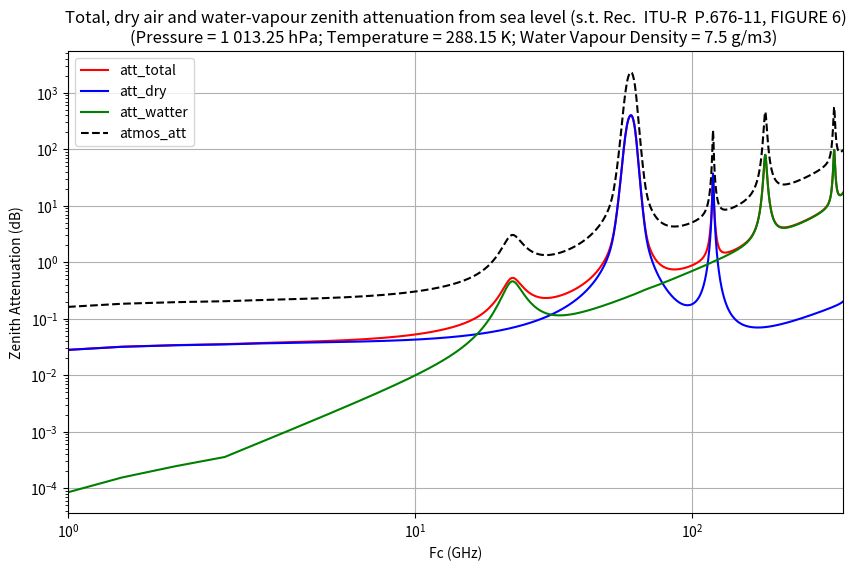

Python code for this plot:
import numpy as np
import math as ma
import matplotlib.pyplot as plt

# Rec.  ITU-R  P.676-13, TABLE 1
# Spectroscopic data for oxygen attenuation
# f0, a1, a2, a3, a4, a5, a6, a7
# ....
# ....

sd_oxygen_att = np.array([
50.474214, 0.975, 9.651, 6.690, 0.0, 2.566, 6.850,
50.987745, 2.529, 8.653, 7.170, 0.0, 2.246, 6.800,
51.503360, 6.193, 7.709, 7.640, 0.0, 1.947, 6.729,
52.021429, 14.320, 6.819, 8.110, 0.0, 1.667, 6.640,
52.542418, 31.240, 5.983, 8.580, 0.0, 1.388, 6.526,
53.066934, 64.290, 5.201, 9.060, 0.0, 1.349, 6.206,
53.595775, 124.600, 4.474, 9.550, 0.0, 2.227, 5.085,
54.130025, 227.300, 3.800, 9.960, 0.0, 3.170, 3.750,
54.671180, 389.700, 3.182, 10.370, 0.0, 3.558, 2.654,
55.221384, 627.100, 2.618, 10.890, 0.0, 2.560, 2.952,
55.783815, 945.300, 2.109, 11.340, 0.0, -1.172, 6.135,
56.264774, 543.400, 0.014, 17.030, 0.0, 3.525, -0.978,
56.363399, 1331.800, 1.654, 11.890, 0.0, -2.378, 6.547,
56.968211, 1746.600, 1.255, 12.230, 0.0, -3.545, 6.451,
57.612486, 2120.100, 0.910, 12.620, 0.0, -5.416, 6.056,
58.323877, 2363.700, 0.621, 12.950, 0.0, -1.932, 0.436,
58.446588, 1442.100, 0.083, 14.910, 0.0, 6.768, -1.273,
59.164204, 2379.900, 0.387, 13.530, 0.0, -6.561, 2.309,
59.590983, 2090.700, 0.207, 14.080, 0.0, 6.957, -0.776,
60.306056, 2103.400, 0.207, 14.150, 0.0, -6.395, 0.699,
60.434778, 2438.000, 0.386, 13.390, 0.0, 6.342, -2.825,
61.150562, 2479.500, 0.621, 12.920, 0.0, 1.014, -0.584,
61.800158, 2275.900, 0.910, 12.630, 0.0, 5.014, -6.619,
62.411220, 1915.400, 1.255, 12.170, 0.0, 3.029, -6.759,
62.486253, 1503.000, 0.083, 15.130, 0.0, -4.499, 0.844,
62.997984, 1490.200, 1.654, 11.740, 0.0, 1.856, -6.675,
63.568526, 1078.000, 2.108, 11.340, 0.0, 0.658, -6.139,
64.127775, 728.700, 2.617, 10.880, 0.0, -3.036, -2.895,
64.678910, 461.300, 3.181, 10.380, 0.0, -3.968, -2.590,
65.224078, 274.000, 3.800, 9.960, 0.0, -3.528, -3.680,
65.764779, 153.000, 4.473, 9.550, 0.0, -2.548, -5.002,
66.302096, 80.400, 5.200, 9.060, 0.0, -1.660, -6.091,
66.836834, 39.800, 5.982, 8.580, 0.0, -1.680, -6.393,
67.369601, 18.560, 6.818, 8.110, 0.0, -1.956, -6.475,
67.900868, 8.172, 7.708, 7.640, 0.0, -2.216, -6.545,
68.431006, 3.397, 8.652, 7.170, 0.0, -2.492, -6.600,
68.960312, 1.334, 9.650, 6.690, 0.0, -2.773, -6.650,
118.750334, 940.300, 0.010, 16.640, 0.0, -0.439, 0.079,
368.498246, 67.400, 0.048, 16.400, 0.0, 0.000, 0.000,
424.763020, 637.700, 0.044, 16.400, 0.0, 0.000, 0.000,
487.249273, 237.400, 0.049, 16.000, 0.0, 0.000, 0.000,
715.392902, 98.100, 0.145, 16.000, 0.0, 0.000, 0.000,
773.839490, 572.300, 0.141, 16.200, 0.0, 0.000, 0.000,
834.145546, 183.100, 0.145, 14.700, 0.0, 0.000, 0.000])


# Rec.  ITU-R  P.676-13, TABLE 2
# Spectroscopic data for water vapour attenuation
# f0, b1, b2, b3, b4, b5, b6, b7
# ....
# ....

sd_water_att= np.array([
22.235080, .1079, 2.144, 26.38, .76, 5.087, 1.00,
67.803960, .0011, 8.732, 28.58, .69, 4.930, .82,
119.995940, .0007, 8.353, 29.48, .70, 4.780, .79,
183.310087, 2.273, .668, 29.06, .77, 5.022, .85,
321.225630, .0470, 6.179, 24.04, .67, 4.398, .54,
325.152888, 1.514, 1.541, 28.23, .64, 4.893, .74,
336.227764, .0010, 9.825, 26.93, .69, 4.740, .61,
380.197353, 11.67, 1.048, 28.11, .54, 5.063, .89,
390.134508, .0045, 7.347, 21.52, .63, 4.810, .55,
437.346667, .0632, 5.048, 18.45, .60, 4.230, .48,
439.150807, .9098, 3.595, 20.07, .63, 4.483, .52,
443.018343, .1920, 5.048, 15.55, .60, 5.083, .50,
448.001085, 10.41, 1.405, 25.64, .66, 5.028, .67,
470.888999, .3254, 3.597, 21.34, .66, 4.506, .65,
474.689092, 1.260, 2.379, 23.20, .65, 4.804, .64,
488.490108, .2529, 2.852, 25.86, .69, 5.201, .72,
503.568532, .0372, 6.731, 16.12, .61, 3.980, .43,
504.482692, .0124, 6.731, 16.12, .61, 4.010, .45,
547.676440, .9785, .158, 26.00, .70, 4.500, 1.00,
552.020960, .1840, .158, 26.00, .70, 4.500, 1.00,
556.935985, 497.0, .159, 30.86, .69, 4.552, 1.00,
620.700807, 5.015, 2.391, 24.38, .71, 4.856, .68,
645.766085, .0067, 8.633, 18.00, .60, 4.000, .50,
658.005280, .2732, 7.816, 32.10, .69, 4.140, 1.00,
752.033113, 243.4, .396, 30.86, .68, 4.352, .84,
841.051732, .0134, 8.177, 15.90, .33, 5.760, .45,
859.965698, .1325, 8.055, 30.60, .68, 4.090, .84,
899.303175, .0547, 7.914, 29.85, .68, 4.530, .90,
902.611085, .0386, 8.429, 28.65, .70, 5.100, .95,
906.205957, .1836, 5.110, 24.08, .70, 4.700, .53,
916.171582, 8.400, 1.441, 26.73, .70, 5.150, .78,
923.112692, .0079, 10.293, 29.00, .70, 5.000, .80,
970.315022, 9.009, 1.919, 25.50, .64, 4.940, .67,
987.926764, 134.6, .257, 29.85, .68, 4.550, .90,
1780.000000, 17506., .952, 196.3, 2.00, 24.15, 5.00])


sd_water_att_2 = np.array([
22.235080, .1079, 2.144, 26.38, .76, 5.087, 1.00,
183.310087, 2.273, .668, 29.06, .77, 5.022, .85,
321.225630, .0470, 6.179, 24.04, .67, 4.398, .54,
325.152888, 1.514, 1.541, 28.23, .64, 4.893, .74,
380.197353, 11.67, 1.048, 28.11, .54, 5.063, .89,
448.001085, 10.41, 1.405, 25.64, .66, 5.028, .67,
556.935985, 497.0, .159, 30.86, .69, 4.552, 1.00,
752.033113, 243.4, .396, 30.86, .68, 4.352, .84,
1780.000000, 17506., .952, 196.3, 2.00, 24.15, 5.00])

# print("sd_oxygen_att.shape",sd_oxygen_att.shape)
# print("sd_water_att.shape",sd_water_att.shape)


# fc = 50
elevation_angle = 10
d_sat = 8.5

fc = np.linspace(1, 350, 1000)  # An array of values from 0 to 20
att_zenith_total = np.zeros(len(fc))
att_zenith_total_d = np.zeros(len(fc))

att_zenith_dry = np.zeros(len(fc))
att_zenith_water = np.zeros(len(fc))

atmos_att = np.zeros(len(fc))


T = 288.15  # K
p = 1013.25  # hPa
pp = 7.5  # g/m**3
e = 9.98  # hPa (pp*T/216.5)
r_p = (p + e) / 1013.25

for f in range(len(fc)):

    t_1 = (4.64 / (1 + 0.066 * r_p ** (-2.3))) * ma.exp(-((fc[f] - 59.7) / (2.87 + 12.4 * ma.exp(-7.9 * r_p)))**2)
    t_2 = (0.14 * ma.exp(2.12 * r_p)) / ((fc[f] - 118.75)**2 + 0.031 * ma.exp(2.2 * r_p))
    t_3 = (0.0114 / (1 + 0.14 * r_p**(-2.6))) * fc[f] * (
            (-0.0247 + 0.0001 * fc[f] + 1.61 * 1e-6 * (fc[f] ** 2))
            / (1 - 0.0169 * fc[f] + 4.1 * 1e-5 * (fc[f]**2) + 3.2 * 1e-7 * (fc[f]**3)))

    h_o = (6.1 / (1 + 0.17 * r_p ** (-1.1))) * (1 + t_1 + t_2 + t_3)

    o_w = 1.013 / (1 + ma.exp(-8.6 * (r_p - 0.57)))
    h_w = 1.66 * (1 + (1.39 * o_w / ((fc[f] - 22.235)**2 + 2.56 * o_w))
                  + (3.37 * o_w / ((fc[f] - 183.31)**2 + 4.69 * o_w))
                  + (1.58 * o_w / ((fc[f] - 325.1)**2 + 2.89 * o_w)))

    length_o = int(len(sd_oxygen_att) / 7)
    length_w = int(len(sd_water_att) / 7)

    s_f_i_o = 0
    s_f_i_w = 0

    for i in range(length_o):
        ff_i = sd_oxygen_att[i * 7]
        a_1 = sd_oxygen_att[i * 7 + 1]
        a_2 = sd_oxygen_att[i * 7 + 2]
        a_3 = sd_oxygen_att[i * 7 + 3]
        a_4 = sd_oxygen_att[i * 7 + 4]
        a_5 = sd_oxygen_att[i * 7 + 5]
        a_6 = sd_oxygen_att[i * 7 + 6]

        s_i_o = a_1 * 1e-7 * p * ((300 / T) ** 3) * ma.exp(a_2 * (1 - (300 / T)))  # (3)
        d_f_o = a_3 * 1e-4 * (p * (300 / T) ** (0.8 - a_4) + 1.1 * e * (300 / T))  # (6.a)
        delta_o = (a_5 + a_6 * (300 / T)) * 1e-4 * (p + e) * (300 / T) ** 0.8  # (7)
        f_i_o = (fc[f] / ff_i) * (
                ((d_f_o - delta_o * (ff_i - fc[f])) / ((ff_i - fc[f]) ** 2 + d_f_o ** 2)) + (
                (d_f_o - delta_o * (ff_i + fc[f])) / ((ff_i + fc[f]) ** 2 + d_f_o ** 2)))  # (5)
        s_f_i_o += s_i_o * f_i_o

    for i in range(length_w):
        ff_i = sd_water_att[i * 7]
        b_1 = sd_water_att[i * 7 + 1]
        b_2 = sd_water_att[i * 7 + 2]
        b_3 = sd_water_att[i * 7 + 3]
        b_4 = sd_water_att[i * 7 + 4]
        b_5 = sd_water_att[i * 7 + 5]
        b_6 = sd_water_att[i * 7 + 6]

        s_i_w = b_1 * 1e-1 * e * ((300 / T) ** 3.5) * ma.exp(b_2 * (1 - (300 / T)))  # (3)
        delta_w = 0  # (7)
        d_f_w = b_3 * 1e-4 * (p * (300 / T) ** b_4 + b_5 * e * (300 / T) ** b_6)  # (6.a)
        f_i_w = (fc[f] / ff_i) * (
                ((d_f_w - delta_w * (ff_i - fc[f])) / ((ff_i - fc[f]) ** 2 + d_f_w ** 2)) + (
                (d_f_w - delta_w * (ff_i + fc[f])) / ((ff_i + fc[f]) ** 2 + d_f_w ** 2)))  # (5)
        s_f_i_w += s_i_w * f_i_w

    d = 5.6 * 1e-4 * (p + e) * (300 / T) ** 0.8  # (9)

    n_d_f = fc[f] * p * (300 / T) ** 2 * (
            (6.14 * 1e-5) / (d * (1 + (fc[f] / d) ** 2)) + (1.4 * 1e-12 * p * (300 / T) ** 1.5) / (
            1 + 1.9 * 1e-5 * fc[f] ** 1.5))  # (8)

    y_o = 0.1820 * fc[f] * (s_f_i_o + n_d_f)
    # y_o = 0
    y_w = 0.1820 * fc[f] * s_f_i_w
    # y_w = 0

    att_zenith_total[f] = y_o * h_o + y_w * h_w
    att_zenith_total_d[f] = (y_o + y_w) * d_sat

    att_zenith_dry[f] = y_o * h_o
    att_zenith_water[f] = y_w * h_w

    angle = ma.radians(elevation_angle)
    atmos_att[f] = att_zenith_total[f] / ma.sin(angle)


# plt.ylim(-90,90)
plt.yscale('log')
plt.xscale('symlog')
plt.figure(figsize=(10, 6))
plt.plot(fc, att_zenith_total, label="att_total", color="red")
plt.plot(fc, att_zenith_dry, label="att_dry", color="blue")
plt.plot(fc, att_zenith_water, label="att_watter", color="green")
plt.plot(fc, atmos_att, label="atmos_att", color="black", linestyle="dashed")
plt.title('Total, dry air and water-vapour zenith attenuation from sea level (s.t. Rec.  ITU-R  P.676-11, FIGURE 6)\n(Pressure = 1 013.25 hPa; Temperature = 288.15 K; Water Vapour Density = 7.5 g/m3) ')
plt.xlabel('Fc (GHz)')
plt.ylabel('Zenith Attenuation (dB)')
plt.yscale('log')
plt.xscale('symlog')
plt.xlim(1,350)
plt.grid(True)
plt.legend()
plt.show()